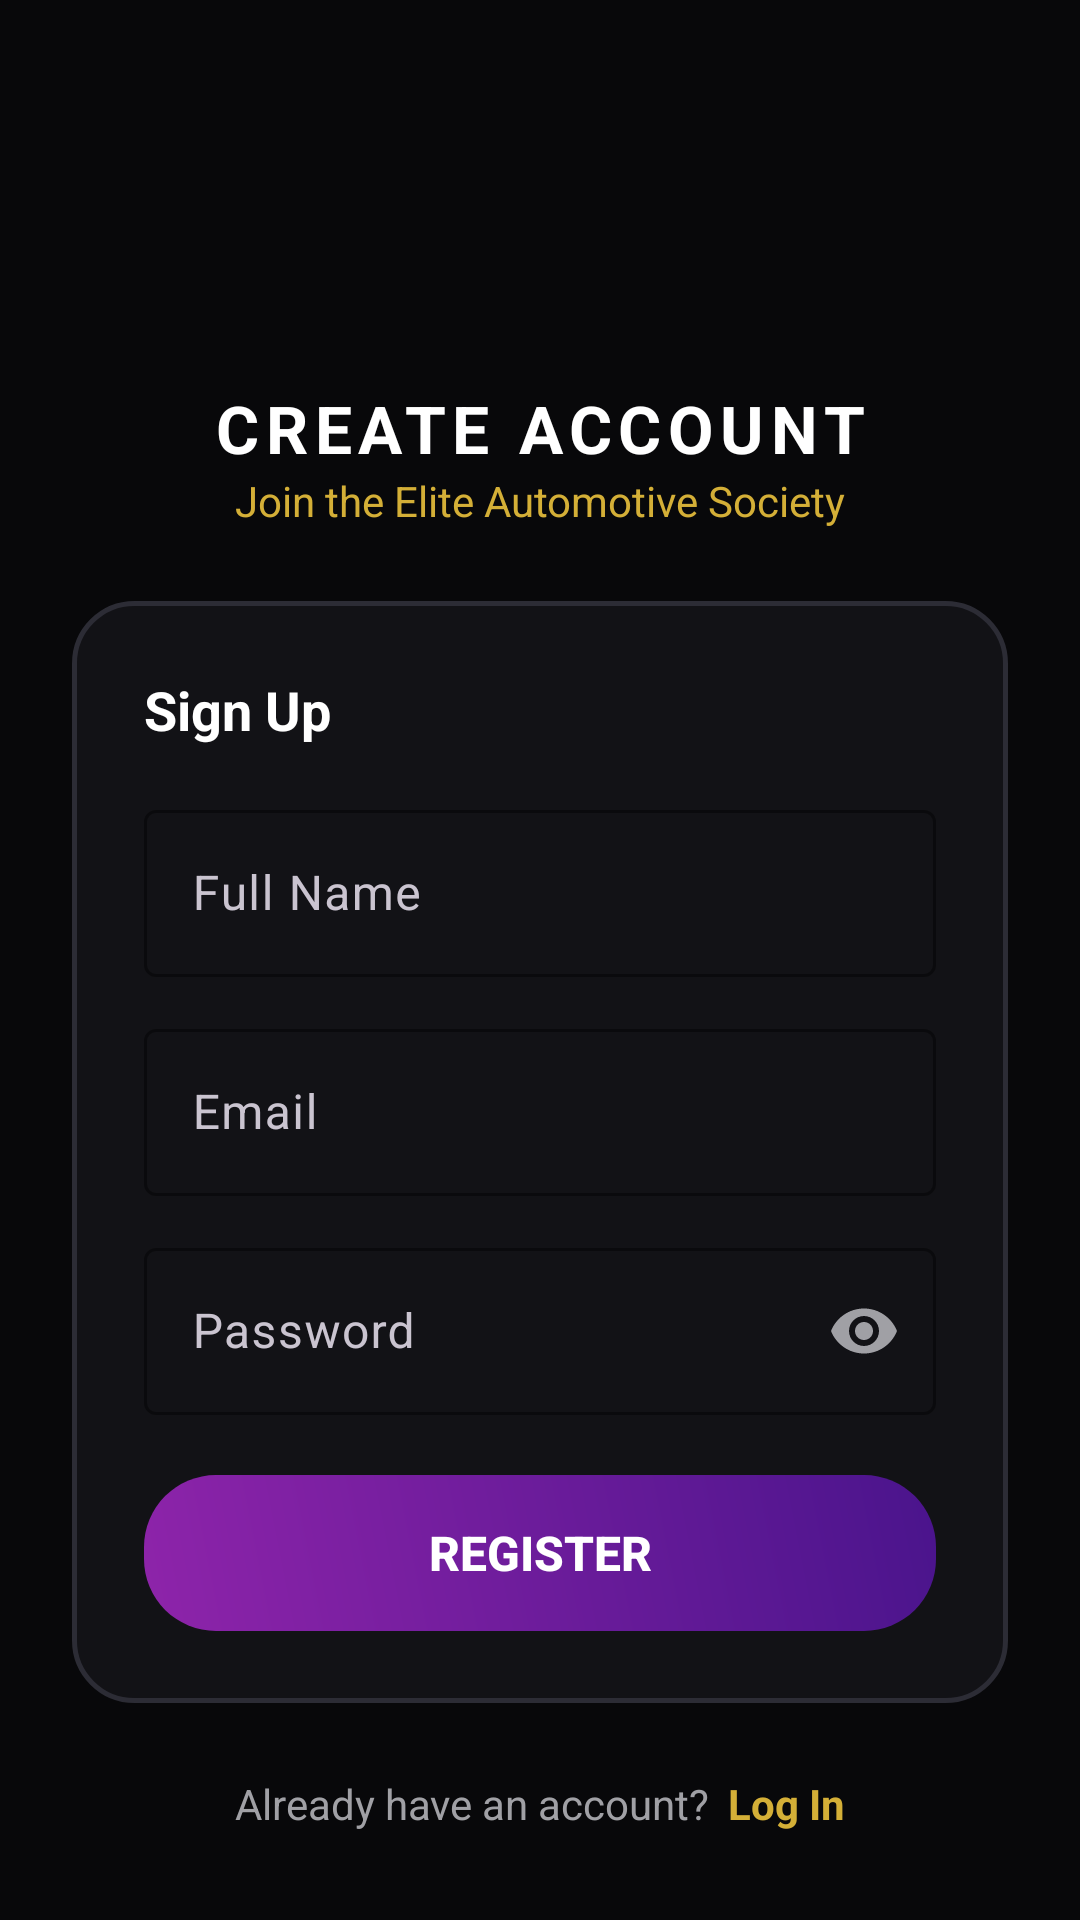

Reconstruct the res/layout file that produces this screen, plus the resources it refers to.
<!-- AndroidManifest.xml: application theme Theme.MyApplication -->
<!-- res/layout/fragment_register.xml -->
<?xml version="1.0" encoding="utf-8"?>
<ScrollView xmlns:android="http://schemas.android.com/apk/res/android"
    xmlns:app="http://schemas.android.com/apk/res-auto"
    android:layout_width="match_parent"
    android:layout_height="match_parent"
    android:fillViewport="true"
    android:background="@color/bg_black">

    <androidx.constraintlayout.widget.ConstraintLayout
        android:layout_width="match_parent"
        android:layout_height="wrap_content"
        android:padding="24dp">

        <ImageView
            android:id="@+id/iv_logo"
            android:layout_width="64dp"
            android:layout_height="64dp"
            android:layout_marginTop="24dp"
            android:src="@drawable/ic_home_nav"
            app:tint="@color/gold"
            app:layout_constraintEnd_toEndOf="parent"
            app:layout_constraintStart_toStartOf="parent"
            app:layout_constraintTop_toTopOf="parent"
            android:contentDescription="AutoMarket Logo" />

        <TextView
            android:id="@+id/tv_title"
            android:layout_width="wrap_content"
            android:layout_height="wrap_content"
            android:layout_marginTop="16dp"
            android:text="CREATE ACCOUNT"
            android:textColor="@color/white"
            android:textSize="22sp"
            android:textStyle="bold"
            android:letterSpacing="0.1"
            app:layout_constraintEnd_toEndOf="parent"
            app:layout_constraintStart_toStartOf="parent"
            app:layout_constraintTop_toBottomOf="@id/iv_logo" />

        <TextView
            android:id="@+id/tv_subtitle"
            android:layout_width="wrap_content"
            android:layout_height="wrap_content"
            android:text="Join the Elite Automotive Society"
            android:textColor="@color/gold"
            android:textSize="14sp"
            app:layout_constraintEnd_toEndOf="parent"
            app:layout_constraintStart_toStartOf="parent"
            app:layout_constraintTop_toBottomOf="@id/tv_title" />

        
        <androidx.constraintlayout.widget.ConstraintLayout
            android:id="@+id/register_card"
            android:layout_width="match_parent"
            android:layout_height="wrap_content"
            android:layout_marginTop="24dp"
            android:background="@drawable/bg_card_luxury"
            android:padding="24dp"
            app:layout_constraintTop_toBottomOf="@id/tv_subtitle">

            <TextView
                android:id="@+id/tv_register_header"
                android:layout_width="wrap_content"
                android:layout_height="wrap_content"
                android:text="Sign Up"
                android:textColor="@color/white"
                android:textSize="18sp"
                android:textStyle="bold"
                app:layout_constraintStart_toStartOf="parent"
                app:layout_constraintTop_toTopOf="parent" />

            <com.google.android.material.textfield.TextInputLayout
                android:id="@+id/til_name"
                android:layout_width="match_parent"
                android:layout_height="wrap_content"
                android:layout_marginTop="16dp"
                android:hint="Full Name"
                app:hintTextColor="@color/gray_text"
                app:boxStrokeColor="@color/gold"
                app:boxStrokeWidthFocused="2dp"
                app:layout_constraintTop_toBottomOf="@id/tv_register_header"
                style="@style/Widget.Material3.TextInputLayout.OutlinedBox">

                <com.google.android.material.textfield.TextInputEditText
                    android:id="@+id/et_name"
                    android:layout_width="match_parent"
                    android:layout_height="wrap_content"
                    android:textColor="@color/white"
                    android:inputType="textPersonName" />
            </com.google.android.material.textfield.TextInputLayout>

            <com.google.android.material.textfield.TextInputLayout
                android:id="@+id/til_email"
                android:layout_width="match_parent"
                android:layout_height="wrap_content"
                android:layout_marginTop="12dp"
                android:hint="Email"
                app:hintTextColor="@color/gray_text"
                app:boxStrokeColor="@color/gold"
                app:boxStrokeWidthFocused="2dp"
                app:layout_constraintTop_toBottomOf="@id/til_name"
                style="@style/Widget.Material3.TextInputLayout.OutlinedBox">

                <com.google.android.material.textfield.TextInputEditText
                    android:id="@+id/et_email"
                    android:layout_width="match_parent"
                    android:layout_height="wrap_content"
                    android:textColor="@color/white"
                    android:inputType="textEmailAddress" />
            </com.google.android.material.textfield.TextInputLayout>

            <com.google.android.material.textfield.TextInputLayout
                android:id="@+id/til_password"
                android:layout_width="match_parent"
                android:layout_height="wrap_content"
                android:layout_marginTop="12dp"
                android:hint="Password"
                app:hintTextColor="@color/gray_text"
                app:boxStrokeColor="@color/gold"
                app:boxStrokeWidthFocused="2dp"
                app:passwordToggleEnabled="true"
                app:passwordToggleTint="@color/gray_text"
                app:layout_constraintTop_toBottomOf="@id/til_email"
                style="@style/Widget.Material3.TextInputLayout.OutlinedBox">

                <com.google.android.material.textfield.TextInputEditText
                    android:id="@+id/et_password"
                    android:layout_width="match_parent"
                    android:layout_height="wrap_content"
                    android:textColor="@color/white"
                    android:inputType="textPassword" />
            </com.google.android.material.textfield.TextInputLayout>

            
            <FrameLayout
                android:id="@+id/btn_register_container"
                android:layout_width="match_parent"
                android:layout_height="52dp"
                android:layout_marginTop="20dp"
                android:background="@drawable/bg_gradient_purple"
                app:layout_constraintTop_toBottomOf="@id/til_password">

                <Button
                    android:id="@+id/btn_register"
                    android:layout_width="match_parent"
                    android:layout_height="match_parent"
                    android:background="@android:color/transparent"
                    app:backgroundTint="@android:color/transparent"
                    android:text="REGISTER"
                    android:textColor="@color/white"
                    android:textSize="16sp"
                    android:textStyle="bold" />
            </FrameLayout>

        </androidx.constraintlayout.widget.ConstraintLayout>

        <TextView
            android:id="@+id/tv_login_prompt"
            android:layout_width="wrap_content"
            android:layout_height="wrap_content"
            android:layout_marginTop="24dp"
            android:text="Already have an account?"
            android:textColor="@color/gray_text"
            android:textSize="14sp"
            app:layout_constraintEnd_toStartOf="@id/btn_goto_login"
            app:layout_constraintHorizontal_chainStyle="packed"
            app:layout_constraintStart_toStartOf="parent"
            app:layout_constraintTop_toBottomOf="@id/register_card" />

        <TextView
            android:id="@+id/btn_goto_login"
            android:layout_width="wrap_content"
            android:layout_height="wrap_content"
            android:layout_marginStart="6dp"
            android:text="Log In"
            android:textColor="@color/gold"
            android:textSize="14sp"
            android:textStyle="bold"
            app:layout_constraintBottom_toBottomOf="@id/tv_login_prompt"
            app:layout_constraintEnd_toEndOf="parent"
            app:layout_constraintStart_toEndOf="@id/tv_login_prompt"
            app:layout_constraintTop_toTopOf="@id/tv_login_prompt" />

        <ProgressBar
            android:id="@+id/progress_bar"
            android:layout_width="48dp"
            android:layout_height="48dp"
            android:visibility="gone"
            android:indeterminateTint="@color/gold"
            app:layout_constraintBottom_toBottomOf="parent"
            app:layout_constraintEnd_toEndOf="parent"
            app:layout_constraintStart_toStartOf="parent"
            app:layout_constraintTop_toTopOf="parent" />

    </androidx.constraintlayout.widget.ConstraintLayout>
</ScrollView>
<!-- resources referenced by this layout -->
<resources>
  <color name="bg_black">#08080A</color>
  <color name="gold">#D4AF37</color>
  <color name="gray_text">#A0A0A5</color>
  <color name="white">#FFFFFF</color>
  <!-- drawable bg_card_luxury (drawable) -->
  <?xml version="1.0" encoding="utf-8"?>
  <shape xmlns:android="http://schemas.android.com/apk/res/android"
      android:shape="rectangle">
      <solid android:color="@color/card_dark" />
      <stroke
          android:width="1.5dp"
          android:color="@color/gray_border" />
      <corners android:radius="20dp" />
  </shape>
  <!-- drawable bg_gradient_purple (drawable) -->
  <?xml version="1.0" encoding="utf-8"?>
  <shape xmlns:android="http://schemas.android.com/apk/res/android"
      android:shape="rectangle">
      <gradient
          android:startColor="#8E24AA"
          android:endColor="#4A148C"
          android:angle="45" />
      <corners android:radius="24dp" />
  </shape>
  <style name="Theme.MyApplication" parent="Theme.Material3.Dark.NoActionBar">
          
          <item name="colorPrimary">@color/gold</item>
          <item name="colorOnPrimary">@color/bg_black</item>
          <item name="colorSecondary">@color/cyan</item>
          <item name="colorOnSecondary">@color/black</item>
          
          
          <item name="android:windowBackground">@color/bg_black</item>
          <item name="android:statusBarColor">@color/bg_black</item>
          <item name="android:navigationBarColor">@color/bg_black</item>
      </style>
  <color name="card_dark">#121216</color>
  <color name="gray_border">#2C2C35</color>
  <color name="cyan">#00E5FF</color>
  <color name="black">#000000</color>
</resources>
